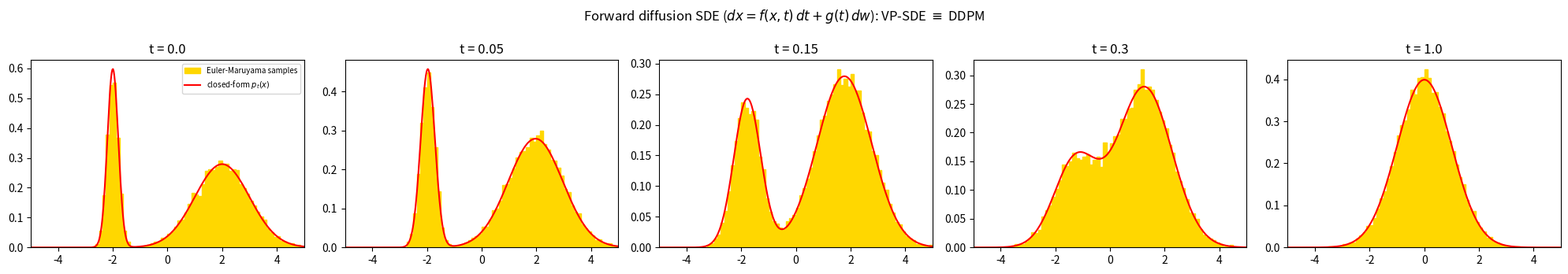

Python code for this plot:
"""
Replicates Definition 4.1 (Forward Diffusion SDE) and shows it reduces to the
DDPM forward process we already built in closed form (diffusion_forward/).

    dx = f(x, t) dt + g(t) dw                                   (Eq. 4.10)

simulated by Euler-Maruyama:

    x_{k+1} = x_k + f(x_k, t_k) * dt + g(t_k) * sqrt(dt) * eps_k,   eps_k ~ N(0, I)

DDPM is the discretization of the "Variance Preserving" (VP) SDE:

    f(x, t) = -0.5 * beta(t) * x
    g(t)    = sqrt(beta(t))

with beta(t) linear in t. This SDE has a known closed-form marginal (the
continuous-time analogue of DDPM's eq. (2.13)):

    bar_alpha(t) = exp( -integral_0^t beta(s) ds )
    x(t) | x(0) ~ N( sqrt(bar_alpha(t)) x(0), (1 - bar_alpha(t)) I )

so for the same 1D Gaussian-mixture initial condition used in Example 2.1, the
marginal p_t(x) is again a two-component Gaussian mixture with unchanged
weights and t-dependent per-component mean/variance -- exactly mirroring
gmm_forward_diffusion.py's eq. (2.2) recursion, just in continuous time.

This script simulates M particles under the SDE via Euler-Maruyama and checks
their histogram at a few times against that closed form.
"""

import numpy as np
import matplotlib.pyplot as plt

# --- mixture / SDE settings (same mixture as Example 2.1) ---
PI = (0.3, 0.7)
MU0 = (-2.0, 2.0)
SIGMA0 = (0.2, 1.0)

BETA_MIN, BETA_MAX = 0.1, 20.0   # linear beta(t) schedule, t in [0, 1]
T_MAX = 1.0
N_STEPS = 1000                   # Euler-Maruyama steps
DT = T_MAX / N_STEPS

M = 20000                        # number of simulated particles
T_SNAPSHOTS = [0.0, 0.05, 0.15, 0.3, 1.0]
X_RANGE = (-5, 5)

rng = np.random.default_rng(0)


def beta(t):
    return BETA_MIN + t * (BETA_MAX - BETA_MIN)


def bar_alpha(t):
    """exp(-integral_0^t beta(s) ds), closed form for the linear schedule."""
    integral = BETA_MIN * t + 0.5 * (BETA_MAX - BETA_MIN) * t ** 2
    return np.exp(-integral)


def f_drift(x, t):
    return -0.5 * beta(t) * x


def g_diffusion(t):
    return np.sqrt(beta(t))


def sample_x0(n):
    comps = rng.choice(len(PI), size=n, p=PI)
    mus = np.array(MU0)[comps]
    sigmas = np.array(SIGMA0)[comps]
    return rng.normal(mus, sigmas)


def simulate_sde(n_particles, n_steps, dt):
    x = sample_x0(n_particles)
    snapshots = {}
    t = 0.0
    if 0.0 in T_SNAPSHOTS:
        snapshots[0.0] = x.copy()

    for step in range(n_steps):
        eps = rng.normal(size=n_particles)
        x = x + f_drift(x, t) * dt + g_diffusion(t) * np.sqrt(dt) * eps
        t += dt
        for t_snap in T_SNAPSHOTS:
            if t_snap > 0 and abs(t - t_snap) < dt / 2:
                snapshots[t_snap] = x.copy()

    return snapshots


def closed_form_pdf(x, t):
    """Continuous-time analogue of eq. (2.13): marginal p_t(x) under the VP-SDE."""
    ba = bar_alpha(t)
    density = np.zeros_like(x)
    for pi_k, mu_k, sigma_k in zip(PI, MU0, SIGMA0):
        mean = np.sqrt(ba) * mu_k
        var = (1 - ba) + ba * sigma_k ** 2
        density += pi_k * np.exp(-0.5 * (x - mean) ** 2 / var) / np.sqrt(2 * np.pi * var)
    return density


def run():
    snapshots = simulate_sde(M, N_STEPS, DT)
    xs = np.linspace(*X_RANGE, 400)

    fig, axes = plt.subplots(1, len(T_SNAPSHOTS), figsize=(4 * len(T_SNAPSHOTS), 3.5))
    for ax, t in zip(axes, T_SNAPSHOTS):
        ax.hist(snapshots[t], bins=80, range=X_RANGE, density=True,
                color="gold", edgecolor="gold", label="Euler-Maruyama samples")
        ax.plot(xs, closed_form_pdf(xs, t), color="red", linewidth=1.5, label="closed-form $p_t(x)$")
        ax.set_title(f"t = {t}")
        ax.set_xlim(*X_RANGE)
    axes[0].legend(fontsize=7)

    fig.suptitle(r"Forward diffusion SDE ($dx = f(x,t)\,dt + g(t)\,dw$): VP-SDE $\equiv$ DDPM")
    fig.tight_layout()

    out_path = "forward_sde.png"
    fig.savefig(out_path, dpi=150)
    print(f"Saved figure to {out_path}")


if __name__ == "__main__":
    run()
